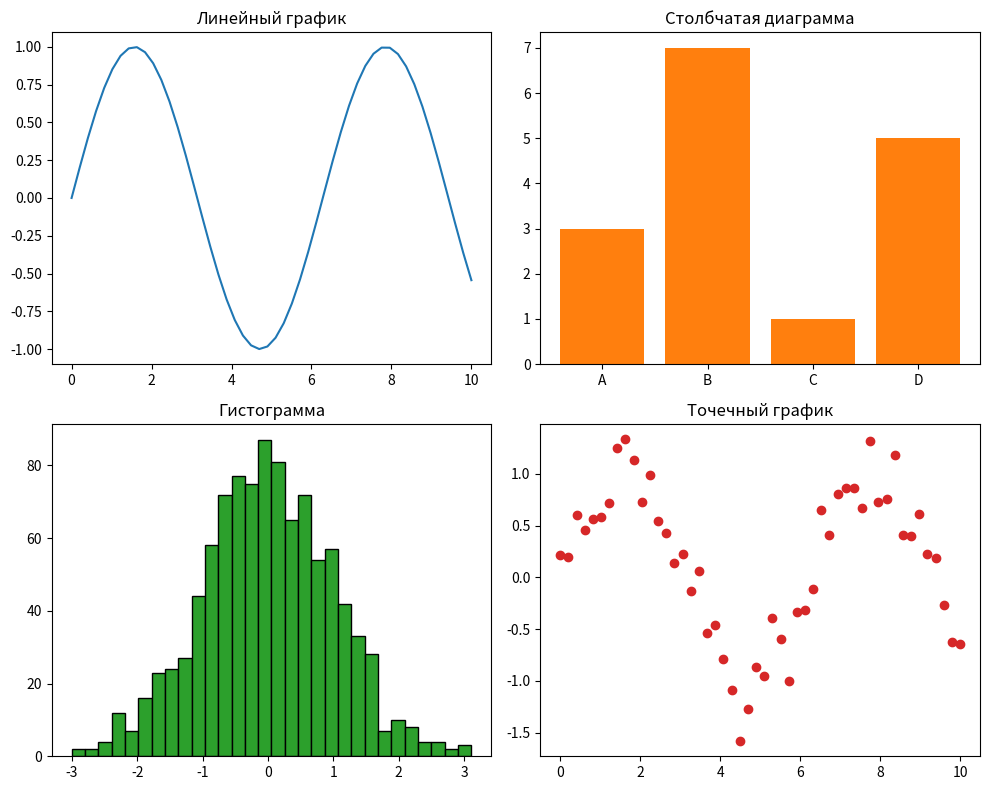

Source code (Python):
import matplotlib.pyplot as plt
import numpy as np

# Данные для графиков
x = np.linspace(0, 10, 50)
data = np.random.randn(1000)

fig, axs = plt.subplots(2, 2, figsize=(10, 8))

# 1. Линейный график (Line Plot)
axs[0, 0].plot(x, np.sin(x), 'tab:blue')
axs[0, 0].set_title('Линейный график')

# 2. Столбчатая диаграмма (Bar Chart)
categories = ['A', 'B', 'C', 'D']
values = [3, 7, 1, 5]
axs[0, 1].bar(categories, values, color='tab:orange')
axs[0, 1].set_title('Столбчатая диаграмма')

# 3. Гистограмма (Histogram)
axs[1, 0].hist(data, bins=30, color='tab:green', edgecolor='black')
axs[1, 0].set_title('Гистограмма')

# 4. Диаграмма рассеяния (Scatter Plot)
axs[1, 1].scatter(x, np.sin(x) + np.random.normal(0, 0.2, 50), color='tab:red')
axs[1, 1].set_title('Точечный график')

# Общая настройка
plt.tight_layout()
plt.show()
